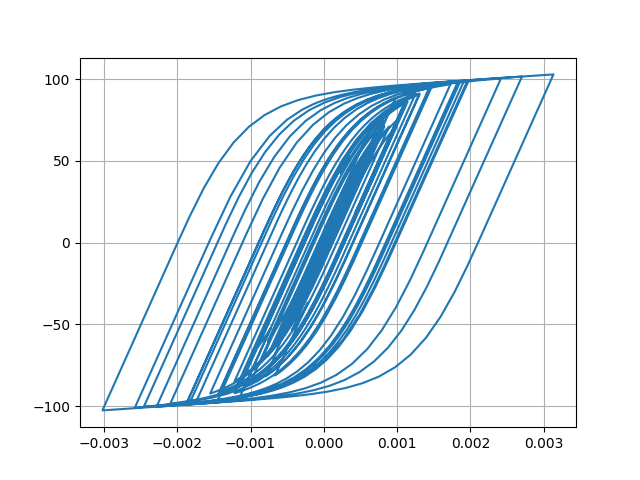

The data file committed next to this chart (first rows):
Desplacment, Force
0.0, 0.0
1.0374334393170807e-06, 0.1037
3.7861312052098745e-06, 0.3786
7.64631436493557e-06, 0.7646
1.218937240398298e-05, 1.219
1.7059025293173857e-05, 1.706
2.193168578056799e-05, 2.193
2.655158138025296e-05, 2.655
3.0652431586555235e-05, 3.064
3.406676201715974e-05, 3.405
3.678780755414392e-05, 3.677
3.889567975609038e-05, 3.888
4.048524712977675e-05, 4.046
4.171304655398313e-05, 4.169
4.290594434341757e-05, 4.288
4.433091943243327e-05, 4.43
4.607966983553696e-05, 4.605
4.810046504366454e-05, 4.806
5.0277103398026516e-05, 5.023
5.241011999433123e-05, 5.236
5.406786219557648e-05, 5.401
5.4899777629182724e-05, 5.484
5.4706210746044986e-05, 5.465
5.3412914492608324e-05, 5.336
5.091680486055063e-05, 5.086
4.722083768942163e-05, 4.716
4.270300823485474e-05, 4.265
3.778952057255226e-05, 3.773
3.295864902590696e-05, 3.29
2.8504240405482688e-05, 2.845
2.435412481503048e-05, 2.43
2.0281162216570015e-05, 2.022
1.6115830553082405e-05, 1.606
1.161588990129852e-05, 1.156
6.335337968728988e-06, 0.6278
-1.9890326521052797e-07, -0.02564
-8.592534083748442e-06, -0.865
-1.9196085585630445e-05, -1.925
-3.1942542676736874e-05, -3.199
-4.6418893124017676e-05, -4.644
-6.183441631111722e-05, -6.181
-7.740393469280184e-05, -7.73
-9.249017878556161e-05, -9.227
-0.0001066, -10.62
-0.0001187, -11.82
-0.0001283, -12.76
-0.0001349, -13.41
-0.0001386, -13.78
-0.0001409, -14
-0.0001429, -14.2
-0.0001458, -14.48
-0.00015, -14.89
-0.0001552, -15.4
-0.0001611, -15.97
-0.0001673, -16.57
-0.0001736, -17.18
-0.0001795, -17.76
-0.0001849, -18.27
-0.0001896, -18.73
-0.0001936, -19.12
... 2,941 more rows
